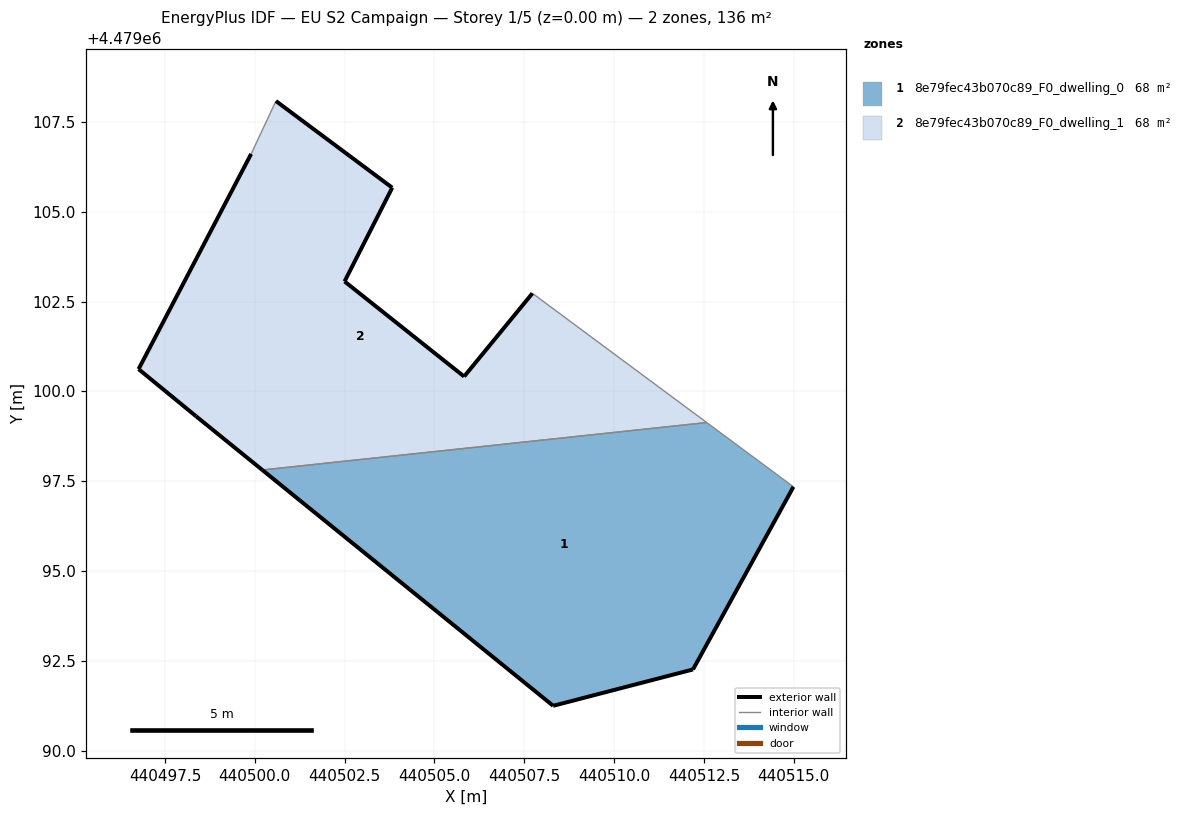
=== STOREY PLAN SPEC (per zone: floor XY polygon, exterior-wall plan segments, windows/doors) ===
zone 1: 8e79fec43b070c89_F0_dwelling_0  (67.8 m²)
  floor: (440512.20, 4479092.26) (440514.99, 4479097.34) (440512.58, 4479099.13) (440500.21, 4479097.81) (440508.30, 4479091.25)
  exterior wall: (440514.99, 4479097.34) – (440512.20, 4479092.26)  [5.8 m]
  exterior wall: (440512.20, 4479092.26) – (440508.30, 4479091.25)  [4.0 m]
  exterior wall: (440508.30, 4479091.25) – (440500.21, 4479097.81)  [10.4 m]
  interior walls: 2
zone 2: 8e79fec43b070c89_F0_dwelling_1  (67.8 m²)
  floor: (440512.58, 4479099.13) (440507.73, 4479102.73) (440505.83, 4479100.41) (440502.50, 4479103.06) (440503.83, 4479105.67) (440500.59, 4479108.08) (440499.90, 4479106.61) (440496.76, 4479100.62) (440498.36, 4479099.31) (440500.21, 4479097.81)
  exterior wall: (440505.83, 4479100.41) – (440507.73, 4479102.73)  [3.0 m]
  exterior wall: (440500.21, 4479097.81) – (440498.36, 4479099.31)  [2.4 m]
  exterior wall: (440498.36, 4479099.31) – (440496.76, 4479100.62)  [2.1 m]
  exterior wall: (440496.76, 4479100.62) – (440499.90, 4479106.61)  [6.8 m]
  exterior wall: (440500.59, 4479108.08) – (440503.83, 4479105.67)  [4.0 m]
  exterior wall: (440503.83, 4479105.67) – (440502.50, 4479103.06)  [2.9 m]
  exterior wall: (440502.50, 4479103.06) – (440505.83, 4479100.41)  [4.3 m]
  interior walls: 3

=== DERIVED (storey summary) ===
Building: EU S2 Campaign
Storey: 1 of 5  (floor level z = 0.00 m)
Storey gross floor area: 135.5 m²
Zones on this storey: 2
  - 8e79fec43b070c89_F0_dwelling_0: floor 67.8 m²; exterior wall 20.2 m (60.7 m²); WWR 0.0%
  - 8e79fec43b070c89_F0_dwelling_1: floor 67.8 m²; exterior wall 25.4 m (76.3 m²); WWR 0.0%
Zone adjacency (shared interzone walls):
  - 8e79fec43b070c89_F0_dwelling_0 ↔ 8e79fec43b070c89_F0_dwelling_1